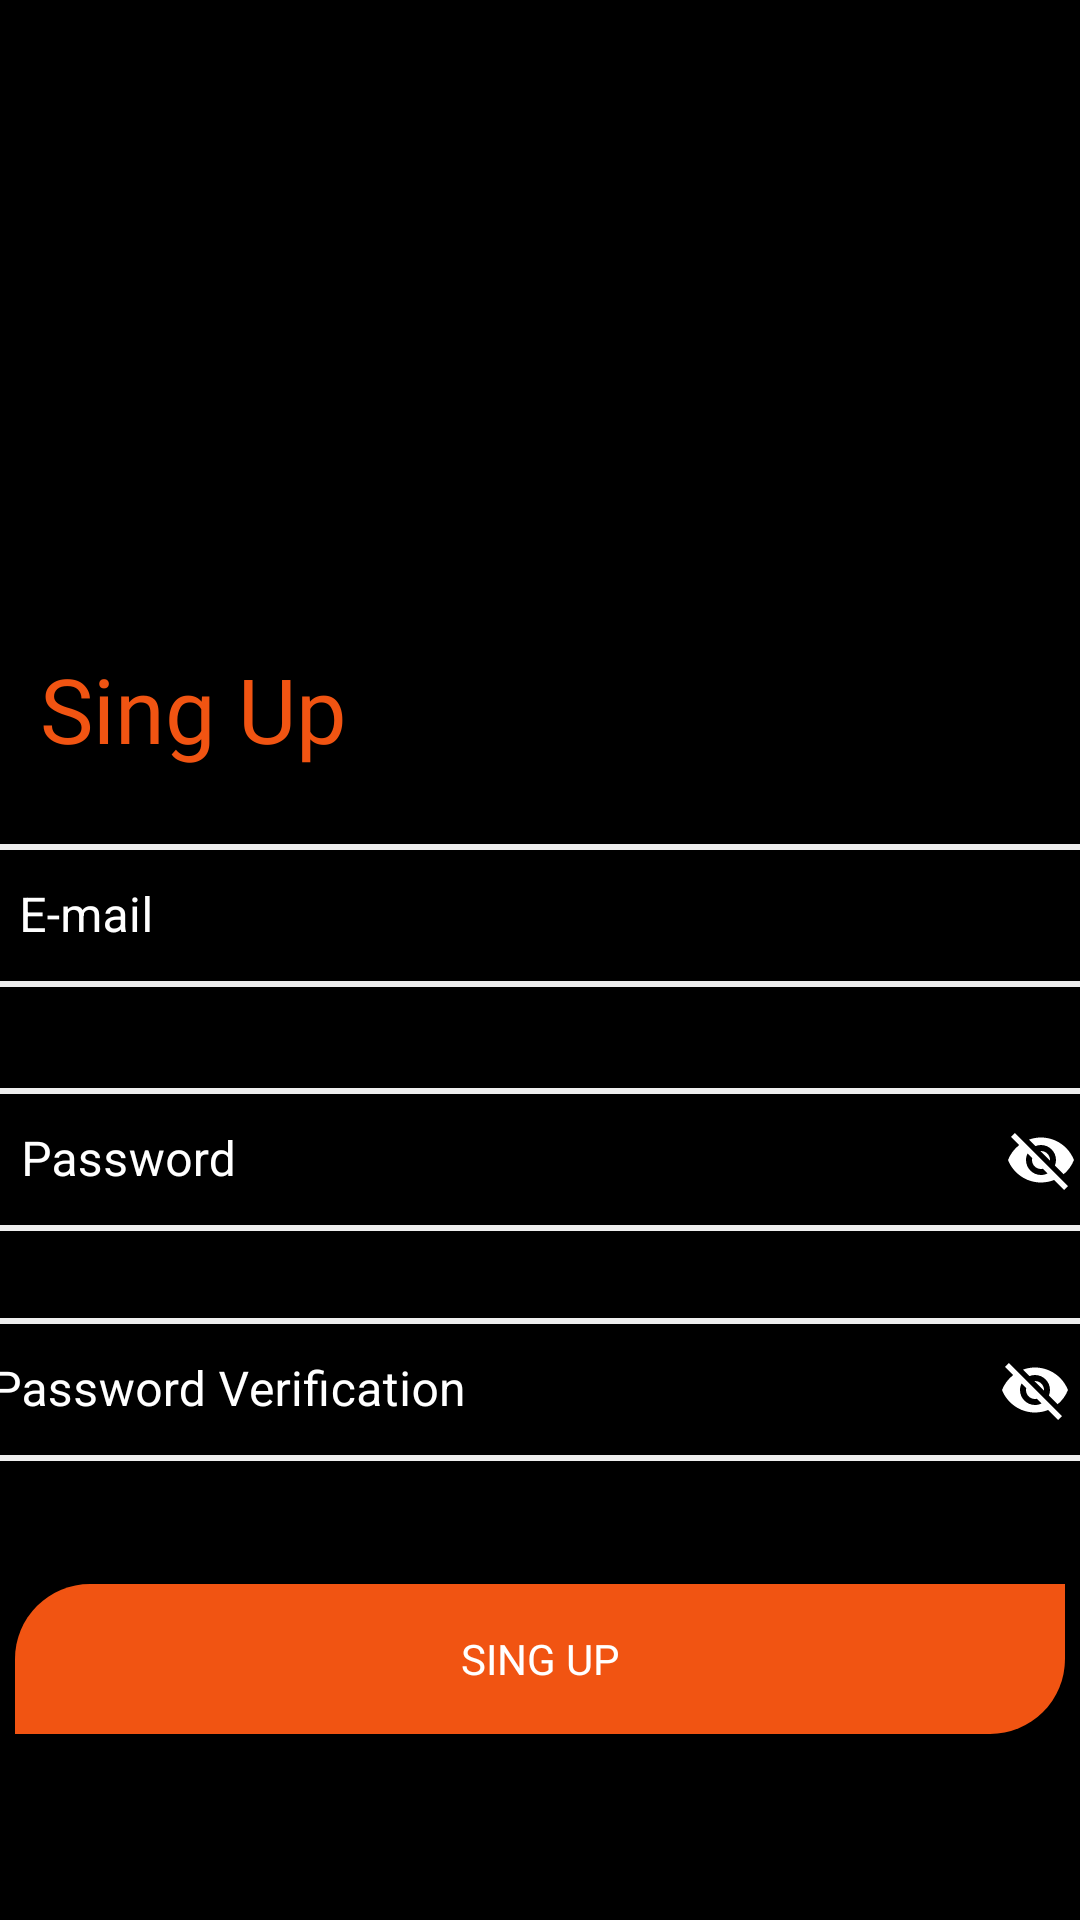

This screen was rendered from an Android layout file. Write that file and the resources it references.
<!-- AndroidManifest.xml: application theme Theme.Expensevsincome -->
<!-- res/layout/fragment_sing_up.xml -->
<?xml version="1.0" encoding="utf-8"?>
<androidx.constraintlayout.widget.ConstraintLayout xmlns:android="http://schemas.android.com/apk/res/android"
    xmlns:tools="http://schemas.android.com/tools"
    android:layout_width="match_parent"
    android:layout_height="match_parent"
    xmlns:app="http://schemas.android.com/apk/res-auto"
    tools:context=".SingUpFragment"
    android:background="@color/black">


    <com.google.android.material.textfield.TextInputLayout
        android:id="@+id/textInputLayout3"
        style="@style/LoginTextInputLayoutStyle"
        android:layout_width="380dp"
        android:layout_height="60dp"
        android:textColorHint="@color/white"
        app:layout_constraintBottom_toBottomOf="parent"
        app:layout_constraintEnd_toEndOf="parent"
        app:layout_constraintHorizontal_bias="0.516"
        app:layout_constraintStart_toStartOf="parent"
        app:layout_constraintTop_toTopOf="parent"
        app:layout_constraintVertical_bias="0.476"
        tools:ignore="MissingConstraints">

        <com.google.android.material.textfield.TextInputEditText
            android:id="@+id/emailSingUpText"
            android:layout_width="match_parent"
            android:layout_height="wrap_content"
            android:hint="E-mail"
            android:inputType="textEmailAddress" />
    </com.google.android.material.textfield.TextInputLayout>

    <com.google.android.material.textfield.TextInputLayout
        android:id="@+id/textInputLayout4"
        style="@style/LoginTextInputLayoutStyle"
        android:layout_width="380dp"
        android:layout_height="60dp"
        android:textColorHint="@color/white"
        app:layout_constraintBottom_toBottomOf="parent"
        app:layout_constraintEnd_toEndOf="parent"
        app:layout_constraintHorizontal_bias="0.483"
        app:layout_constraintStart_toStartOf="parent"
        app:layout_constraintTop_toTopOf="parent"
        app:layout_constraintVertical_bias="0.616"
        app:passwordToggleEnabled="true"
        app:passwordToggleTint="@color/white"
        tools:ignore="MissingConstraints">

        <com.google.android.material.textfield.TextInputEditText
            android:id="@+id/passwordSingUpText"
            android:layout_width="match_parent"
            android:layout_height="wrap_content"
            android:hint="Password" />
    </com.google.android.material.textfield.TextInputLayout>

    <com.google.android.material.textfield.TextInputLayout
        android:id="@+id/textInputLayout"
        style="@style/LoginTextInputLayoutStyle"
        android:layout_width="388dp"
        android:layout_height="66dp"
        android:textColorHint="@color/white"
        app:layout_constraintBottom_toBottomOf="parent"
        app:layout_constraintEnd_toEndOf="parent"
        app:layout_constraintHorizontal_bias="0.695"
        app:layout_constraintStart_toStartOf="parent"
        app:layout_constraintTop_toTopOf="parent"
        app:layout_constraintVertical_bias="0.756"
        app:passwordToggleEnabled="true"
        app:passwordToggleTint="@color/white"
        tools:ignore="MissingConstraints">

        <com.google.android.material.textfield.TextInputEditText
            android:id="@+id/passwordVerificationSingUpText"
            android:layout_width="match_parent"
            android:layout_height="wrap_content"
            android:hint="Password Verification" />
    </com.google.android.material.textfield.TextInputLayout>

    <androidx.appcompat.widget.AppCompatButton
        android:id="@+id/singUpButtonSingup"
        android:layout_width="350dp"
        android:layout_height="50dp"
        android:background="@drawable/singup_button_row"
        android:fontFamily="@font/archivo_black"
        android:text="Sing Up"
        app:layout_constraintBottom_toBottomOf="parent"
        app:layout_constraintEnd_toEndOf="parent"
        app:layout_constraintHorizontal_bias="0.491"
        app:layout_constraintStart_toStartOf="parent"
        app:layout_constraintTop_toTopOf="parent"
        app:layout_constraintVertical_bias="0.895"
        tools:ignore="MissingConstraints" />

    <TextView
        android:id="@+id/textView2"
        android:layout_width="wrap_content"
        android:layout_height="wrap_content"
        android:fontFamily="@font/archivo_black"
        android:text="Sing Up"
        android:textColor="#F15412"
        android:textSize="30dp"
        app:layout_constraintBottom_toBottomOf="parent"
        app:layout_constraintEnd_toEndOf="parent"
        app:layout_constraintHorizontal_bias="0.052"
        app:layout_constraintStart_toStartOf="parent"
        app:layout_constraintTop_toTopOf="parent"
        app:layout_constraintVertical_bias="0.36"
        tools:ignore="MissingConstraints" />
</androidx.constraintlayout.widget.ConstraintLayout>
<!-- resources referenced by this layout -->
<resources>
  <color name="black">#FF000000</color>
  <color name="white">#FFFFFFFF</color>
  <!-- drawable singup_button_row (drawable) -->
  <?xml version="1.0" encoding="utf-8"?>
  <shape xmlns:android="http://schemas.android.com/apk/res/android"
      android:shape="rectangle">
      <solid android:color="#F15412"></solid>
      <corners android:bottomRightRadius="25dp"
          android:topLeftRadius="25dp"></corners>
  
  </shape>
  <style name="LoginTextInputLayoutStyle" parent="Widget.MaterialComponents.TextInputLayout.OutlinedBox.Dense">
          <item name="boxStrokeColor">#EEEEEE</item>
          <item name="boxStrokeWidth">2dp</item>
      </style>
  <style name="Theme.Expensevsincome" parent="Theme.MaterialComponents">
          
          <item name="colorPrimary">@color/purple_700</item>
          <item name="colorPrimaryVariant">@color/purple_700</item>
          <item name="colorOnPrimary">@color/white</item>
          
          <item name="colorSecondary">@color/teal_200</item>
          <item name="colorSecondaryVariant">@color/teal_700</item>
          <item name="colorOnSecondary">@color/black</item>
          
          <item name="android:statusBarColor">?attr/colorPrimaryVariant</item>
          
      </style>
  <color name="purple_700">#F15412</color>
  <color name="teal_200">#FF03DAC5</color>
  <color name="teal_700">#FF018786</color>
</resources>
